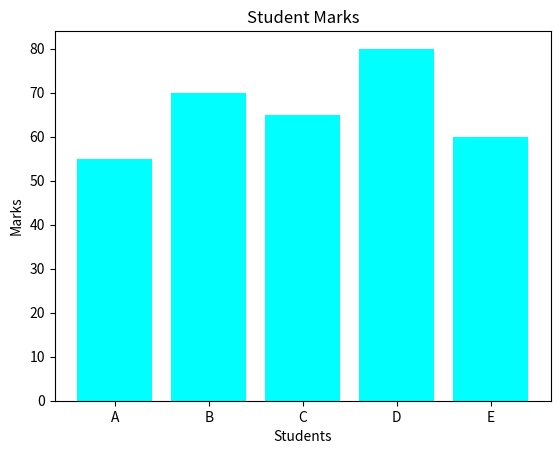

This figure's Python source:
import matplotlib.pyplot as plt

students = ["A", "B", "C", "D", "E"]
marks = [55, 70, 65, 80, 60]

plt.bar(students, marks, color='cyan')
plt.title("Student Marks")
plt.xlabel("Students")
plt.ylabel("Marks")

plt.show()
